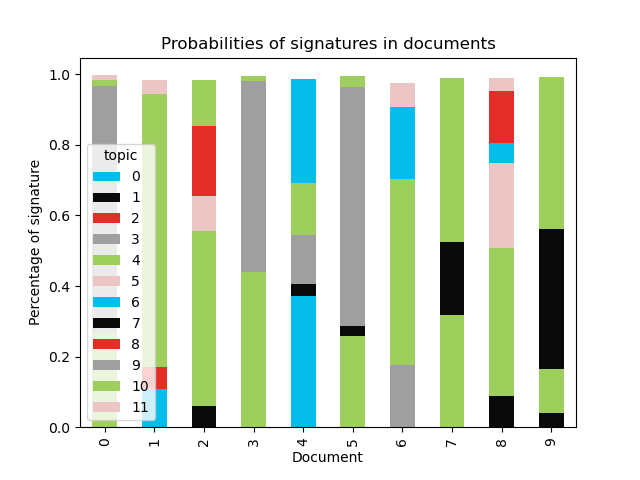

Values plotted in this chart, from the file beside it:
document, 0, 1, 2, 3, 4, 5, 6, 7, 8, 9, 10, 11
0, , , , , 0.2677, , , , , 0.6992, 0.01667, 0.01362
1, 0.1078, , 0.06278, , 0.7306, , , , , , 0.04319, 0.04005
2, , 0.06087, , , 0.4938, 0.1011, , , 0.1971, , 0.1313, 
3, , , , , 0.4393, , , , , 0.5426, 0.01434, 
4, 0.3707, 0.03569, , 0.1382, 0.1464, , 0.2964, , , , , 
5, , , , , 0.2586, , , 0.02744, , 0.6783, 0.03085, 
6, , , , 0.1766, 0.5255, , 0.206, , , , , 0.0662
7, , , , , 0.3183, , , 0.2054, , , 0.4648, 
8, , 0.08771, , , 0.421, 0.2397, 0.05527, , 0.1498, , , 0.03519
9, , 0.04108, , , 0.1224, , , 0.3976, , , 0.4316, 
10, , 0.0789, , 0.1728, 0.295, 0.2525, , , , , 0.1327, 0.0572
11, , 0.03617, 0.04138, , 0.1343, , , 0.2715, , 0.08613, 0.4187, 
12, , , , , 0.6006, , , , , 0.03761, 0.2486, 0.09908
13, , , , , 0.2747, , , 0.1351, , 0.05147, 0.4885, 0.03577
14, , , , 0.071, 0.6629, 0.1357, , , , , 0.05549, 0.06211
15, , , , , 0.6207, , , 0.1478, , , 0.1721, 0.04245
16, , , 0.1527, , 0.5366, , 0.126, 0.05988, 0.1029, , , 
17, , 0.07316, , , 0.6056, 0.174, , , 0.1303, , , 
18, , , , , 0.3517, 0.2099, , , , 0.07839, 0.2659, 0.07435
19, , , , , 0.5745, , , , 0.04605, , 0.2972, 0.0611
20, , 0.0464, 0.05672, , 0.3439, 0.5067, , , , , 0.03329, 
21, , 0.0668, , , 0.6333, , , , , , 0.155, 0.1289
22, , 0.05117, 0.0891, 0.1152, 0.4412, 0.1668, , , 0.03992, , 0.08263, 
23, , 0.1796, 0.1504, , 0.1113, 0.4071, , , , , 0.1349, 
24, , , , , 0.6868, , , , , , 0.1088, 0.1818
25, , 0.06596, , 0.1261, 0.5172, 0.1475, , , , , 0.1314, 
26, , , , , 0.7335, , , 0.1749, , , , 0.0601
27, , , , , 0.5546, , , 0.07316, 0.06919, 0.2851, , 
28, , 0.12, 0.2355, 0.2544, 0.1849, , , 0.02892, , 0.1681, , 
29, , , , , 0.8027, , 0.1118, , 0.07014, , , 
30, , , 0.1436, 0.09827, 0.4805, 0.1702, , 0.05316, , , , 0.04089
31, , 0.09323, , , 0.448, 0.1467, , 0.1838, 0.0559, , , 0.05431
32, , 0.04315, 0.05349, , 0.5017, 0.1931, , 0.1368, 0.05621, , , 
33, 0.2544, 0.07396, , , 0.3686, , , , , , 0.1346, 0.1485
34, , 0.03698, 0.05243, , 0.1068, , , 0.3909, , 0.07271, 0.2888, 0.04416
35, , 0.01232, , 0.02041, 0.403, , , 0.01054, , 0.5447, , 
36, , , , 0.2176, 0.5035, , , , 0.1102, , 0.1079, 0.04156
37, , 0.0436, 0.03527, , 0.4503, 0.1786, , , 0.1494, , 0.1273, 
38, , 0.05365, , , 0.4896, 0.1326, , 0.3032, , , , 
39, , , 0.05309, 0.157, 0.4677, , , 0.102, , , 0.2102, 
40, , 0.02896, , , 0.419, 0.04393, , 0.3545, , 0.08396, 0.06137, 
41, , 0.08643, , , 0.5909, , 0.05669, , , 0.09441, 0.03924, 0.1148
42, , 0.07522, 0.01696, , 0.3595, 0.1162, 0.04725, 0.1528, 0.1064, , , 0.1182
43, , 0.02068, , , 0.5978, , 0.03717, , , , 0.2582, 0.07249
44, , 0.0474, 0.04248, , 0.2099, 0.1387, , 0.463, 0.08795, , , 
45, , , , , 0.5707, , , , , 0.4167, , 
46, , , 0.06938, , 0.6732, , , 0.0738, , 0.1624, , 
47, , 0.06398, 0.01781, , 0.4015, , , 0.1353, 0.05352, , 0.3181, 
48, , 0.02376, , 0.08532, 0.5542, 0.2303, , , , , , 0.09419
49, , 0.04014, 0.03607, , 0.1615, , , 0.4513, , , 0.3043, 
50, , 0.192, 0.1793, 0.2073, 0.2059, 0.075, , , 0.04731, , 0.08737, 
51, , , 0.06612, , 0.536, , , 0.1, 0.1518, , 0.1004, 0.03393
52, , , 0.0632, , 0.511, , , 0.2, 0.2018, , , 
53, , , , 0.1021, 0.5915, , , , 0.1237, 0.1152, , 0.05294
54, , , , 0.1741, 0.5476, , , 0.09352, 0.07485, , 0.09153, 
55, , 0.1314, 0.07502, , 0.5072, 0.07942, 0.06309, 0.0385, , , , 0.08881
56, , 0.05812, , 0.09692, 0.396, 0.09426, , , 0.0527, , 0.2649, 0.0283
57, , 0.06703, 0.4106, , 0.132, , , 0.04271, , , 0.1391, 0.2042
58, , 0.01841, , , 0.3713, , , 0.1852, , , 0.3841, 0.03109
59, , , , , 0.5683, , , 0.2759, , 0.07378, , 0.06091
... 664 more rows
